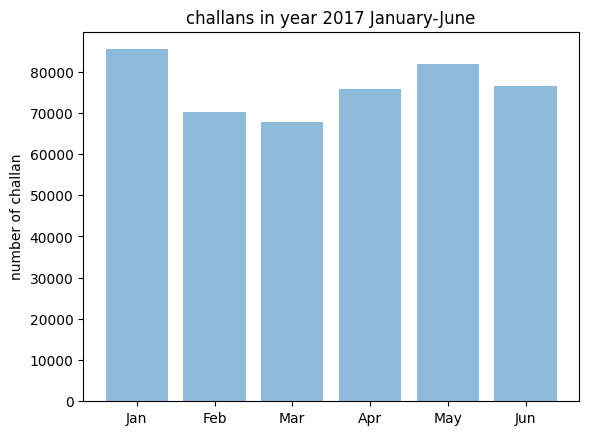

Here is the Python script that generated this plot:

import matplotlib.pyplot as plt; plt.rcdefaults()
import numpy as np
import matplotlib.pyplot as plt
objects =(
        "Jan",
        "Feb",
        "Mar",
        "Apr",
        "May",
        "Jun"
                )

y_pos = np.arange(len(objects))
performance =[85426,70248,67852,75694,81874,76538]

plt.bar(y_pos, performance, align='center', alpha=0.5)
plt.xticks(y_pos, objects)
plt.ylabel('number of challan')
plt.title('challans in year 2017 January-June')
plt.show()
